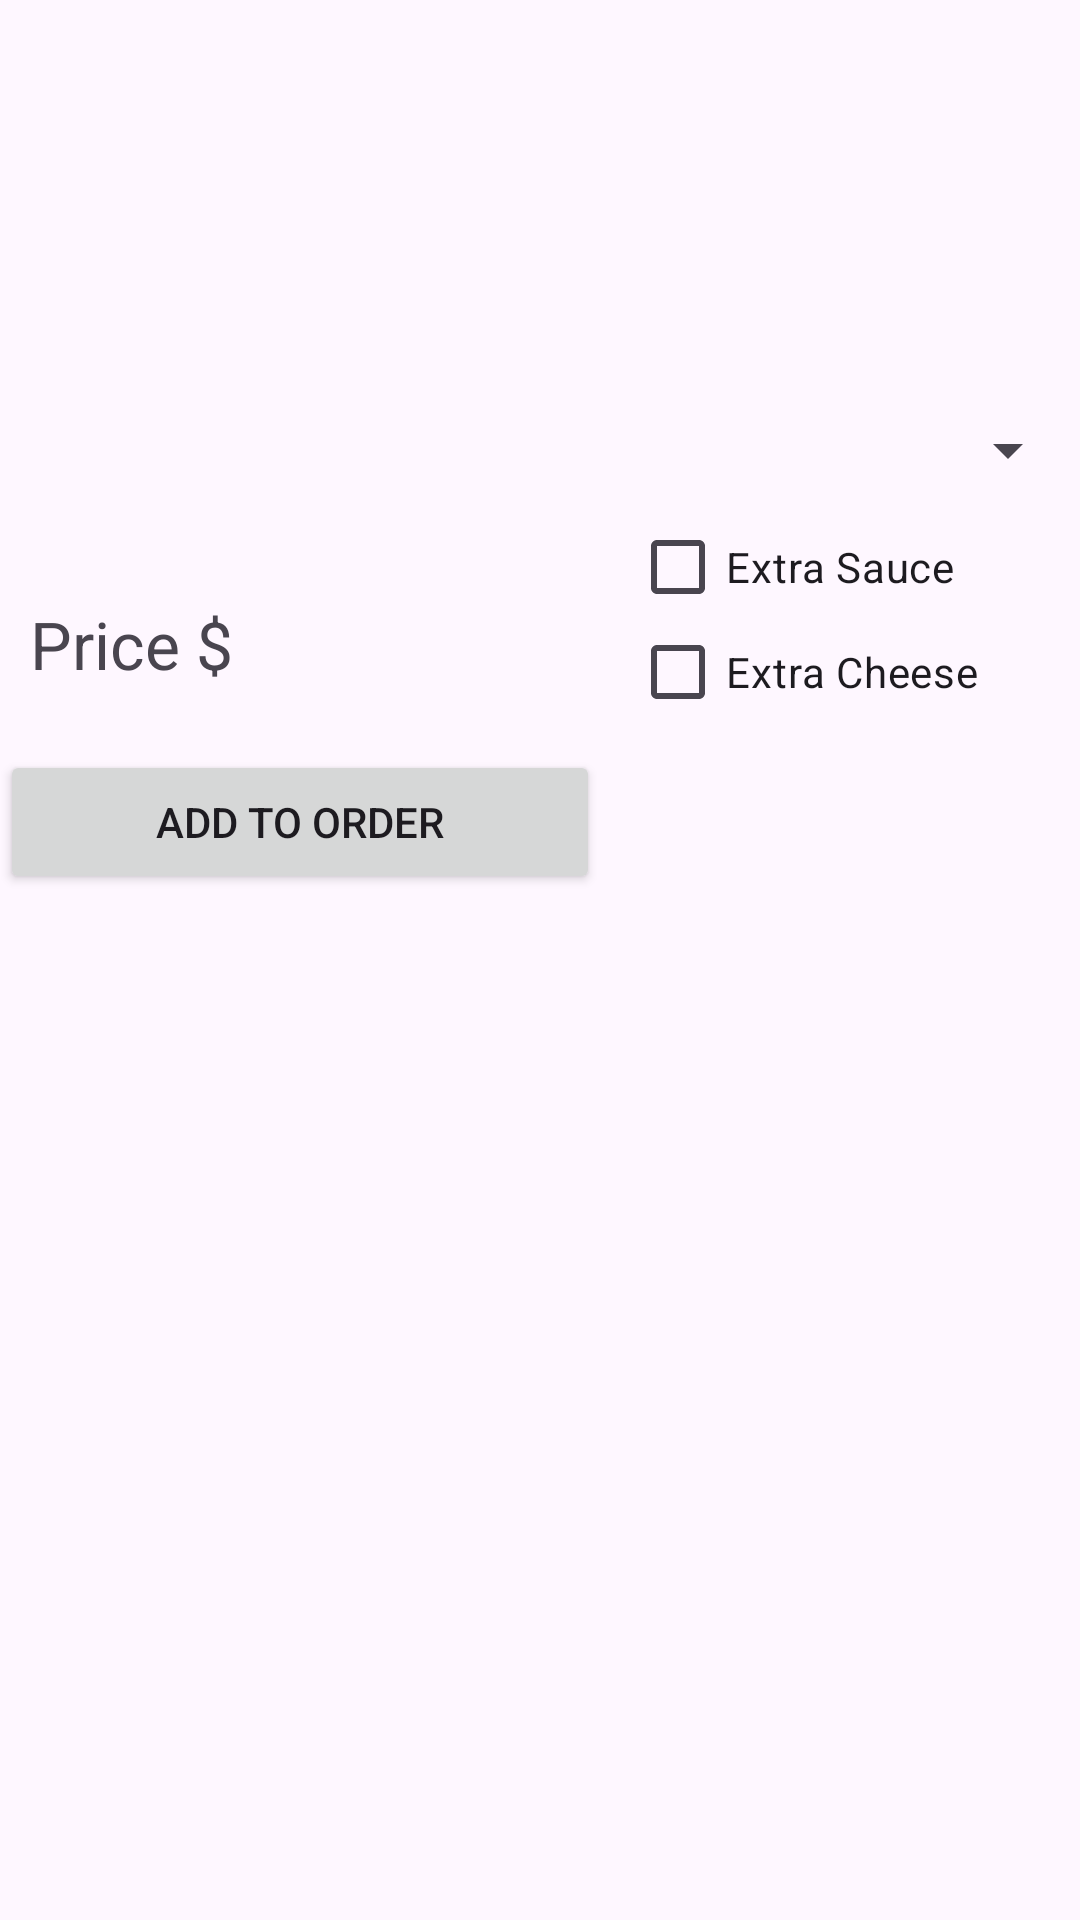

Layout XML and referenced resources for this Android screen:
<!-- AndroidManifest.xml: application theme Theme.Project5_SM -->
<!-- res/layout/selected_item.xml -->
<?xml version="1.0" encoding="utf-8"?>
<RelativeLayout xmlns:android="http://schemas.android.com/apk/res/android"
    xmlns:tools="http://schemas.android.com/tools"
    android:layout_width="match_parent"
    android:layout_height="wrap_content"
    android:id="@+id/rowView"
    android:layout_marginTop="10dp">

    <ImageView
        android:layout_width="200dp"
        android:layout_height="100dp"
        android:layout_marginEnd="10dp"
        android:layout_marginTop="10dp"
        android:id="@+id/imageSelected"
        android:contentDescription="@string/firstpizza"/>

    <TextView android:layout_width="match_parent"
        android:layout_height="wrap_content"
        android:id="@+id/pizzaSelected"
        android:layout_toEndOf="@+id/imageSelected"
        android:textColor="@color/black"
        android:textSize="22sp"
        tools:text="pizzaName"/>

    <TextView android:layout_width="match_parent"
        android:layout_height="wrap_content"
        android:id="@+id/toppingsSelected"
        android:layout_toEndOf="@+id/imageSelected"
        android:textColor="@color/black"
        android:textSize="14sp"
        android:layout_marginTop="30dp"
        tools:text="Toppings: "/>

    <TextView android:layout_width="match_parent"
        android:layout_height="wrap_content"
        android:id="@+id/sauceSelected"
        android:layout_toEndOf="@+id/imageSelected"
        android:textColor="@color/black"
        android:textSize="14sp"
        android:layout_marginTop="90dp"
        tools:text="Sauce: "/>

    <Spinner android:layout_width="match_parent" android:layout_height="wrap_content"
        android:id="@+id/specialtySize"
        android:layout_marginTop="125dp"
        android:minHeight="50dp"
        android:layout_toEndOf="@+id/imageSelected"/>

    <CheckBox
        android:text="@string/extra_sauce"
        android:layout_width="match_parent"
        android:layout_height="wrap_content"
        android:layout_toEndOf="@id/imageSelected"
        android:layout_marginTop="165dp"
        android:onClick="extraSauce"
        android:id="@+id/sauceCheckBox"/>

    <CheckBox
        android:text="@string/extra_cheese"
        android:layout_width="match_parent"
        android:layout_height="wrap_content"
        android:layout_toEndOf="@id/imageSelected"
        android:layout_marginTop="200dp"
        android:onClick="extraCheese"
        android:id="@+id/cheeseCheckBox"
        tools:ignore="VisualLintButtonSize" />

    <TextView android:layout_marginTop="200dp"
        android:textSize="22sp"
        android:layout_marginStart="10dp"
        android:text="@string/price"
        android:id="@+id/price"
        android:layout_width="match_parent"
        android:layout_height="wrap_content"/>

    <Button android:text="@string/Add_to_Order"
        android:id="@+id/specialtyAddButton"
        android:onClick="specialtyButton"
        android:layout_marginTop="250dp"
        android:layout_width="200dp" android:layout_height="wrap_content"/>


</RelativeLayout>
<!-- resources referenced by this layout -->
<resources>
  <string name="Add_to_Order">Add to Order</string>
  <string name="extra_cheese">Extra Cheese</string>
  <string name="extra_sauce">Extra Sauce</string>
  <string name="price">Price $</string>
  <style name="Theme.Project5_SM" parent="Base.Theme.Project5_SM" />
  <style name="Base.Theme.Project5_SM" parent="Theme.Material3.DayNight.NoActionBar">
          
          
      </style>
  <!-- not gathered from this repository: default colours our renderer supplied (Android Studio template values) -->
  <color name="black">#FF000000</color>
</resources>
